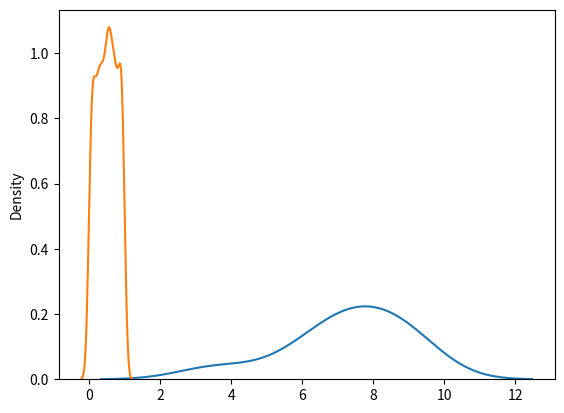

Generate this figure with matplotlib:

"""
Uniform Distibution:
    Used to describe probality where every event has equal chances of occuring. 
    E.g. Generating of random numbers.
    
    It has three parameter:
    a - lower bound - default 0.0
    b - upper bound - default 1.0 
    size - The shape of returned array
"""

# Create a 2x3 uniform distribution sample:
from numpy import random

x = random.uniform(size=(2,3))
print(x)

x =random.uniform(1,10, size=10)
print(x)


# Visualization of Uniform Distribution
import matplotlib.pyplot as plt 
import seaborn as sns 

sns.distplot(x ,hist=False)
plt.show()

sns.distplot(random.uniform(size=1000), hist=False)
plt.show()